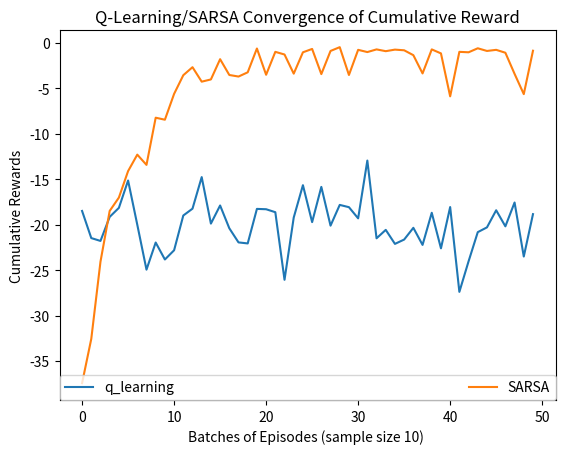

This figure's Python source:
# -*- coding: utf-8 -*-
"""
Created on Sat Mar  5 14:59:17 2022

[redacted]
"""


import numpy as np
import pandas as pd
import matplotlib.pyplot as plt


    

def epsilon_greedy_policy(state, q_table, epsilon = 0.1):

    decide_explore_exploit  = np.random.random()
    
    if(decide_explore_exploit < epsilon):
        action = np.random.choice(4) # UP = 0, LEFT = 1, RIGHT = 2, DOWN = 3
    else:
        action = np.argmax(q_table[:, state]) # Choose the action with largest Q-value (state value)
        
    return action
    

def move_agent(agent, action):

    # get position of the agent
    (posX , posY) = agent
    # UP 
    if ((action == 0) and posX > 0):
        posX = posX - 1
    # LEFT
    if((action == 1) and (posY > 0)):
        posY = posY - 1
    # RIGHT
    if((action == 2) and (posY < 11)):
        posY = posY + 1
    # DOWN
    if((action) == 3 and (posX < 3)):
        posX = posX + 1
    agent = (posX, posY)
    
    return agent


def get_reward(state):

    # game continues
    game_end = False
    # all states except cliff have -1 value
    reward = -1
    # goal state
    if(state == 47):
        game_end = True
        reward = 10
    # cliff
    if(state >= 37 and state <= 46):
        game_end = True
        # Penalize the agent if agent encounters a cliff
        reward = -100

    return reward, game_end

def update_qTable(q_table, state, action, reward, next_state_value, gamma_discount = 1, alpha = 0.1):
    """   
    Q(S, A) <- Q(S, A) + [alpha * (reward + (gamma * maxValue(Q(S', A'))) -  Q(S, A) ]
    """
    update_q_value = q_table[action, state] + alpha * (reward + (gamma_discount * next_state_value) - q_table[action, state])
    q_table[action, state] = update_q_value

    return q_table    



def sarsa(num_episodes = 500, gamma_discount = 1, alpha = 0.1, epsilon = 0.1):

    q_table = np.zeros((4, 48))
    step_cache, reward_cache = [],[]

    for episode in range(0, num_episodes):
        agent = (3, 0) # starting from left down corner
        game_end = False
        reward_cum = 0 # cumulative reward of the episode
        step_cum = 0 # keeps number of iterations untill the end of the game
        # choose action using policy
        state =  12*agent[0] + agent[1]
        action = epsilon_greedy_policy(state, q_table)
        while(game_end == False):
            # move agent to the next state
            agent = move_agent(agent, action)
            step_cum += 1
            # observe next state value
            next_state = 12*agent[0] + agent[1]
            # observe reward and determine whether game ends
            reward, game_end = get_reward(next_state)
            reward_cum += reward 
            # choose next_action using policy and next state
            next_action = epsilon_greedy_policy(next_state, q_table)
            # update q_table
            next_state_value = q_table[next_action][next_state] # differs from q-learning uses the next action determined by policy
            q_table = update_qTable(q_table, state, action, reward, next_state_value, gamma_discount, alpha)
            # update the state and action
            state = next_state
            action = next_action # differs q_learning both state and action must updated
        reward_cache.append(reward_cum)
        step_cache.append(step_cum)
        if(episode > 498):
            print("Agent trained with SARSA after 500 iterations")

    return q_table, reward_cache, step_cache

def qlearning(num_episodes = 500, gamma_discount = 1, alpha = 0.1, epsilon = 0.1):

    # initialize all states to 0
    # Terminal state cliff_walking ends
    reward_cache = list()
    step_cache = list()
    q_table = np.zeros((4, 48))
    agent = (3, 0) # starting from left down corner
    # start iterating through the episodes
    for episode in range(0, num_episodes):
        env = np.zeros((4, 12))

        agent = (3, 0) # starting from left down corner
        game_end = False
        reward_cum = 0 # cumulative reward of the episode
        step_cum = 0 # keeps number of iterations untill the end of the game
        while(game_end == False):
            # get the state from agent's position
            state = 12*agent[0] + agent[1]
            # choose action using epsilon-greedy policy
            action = epsilon_greedy_policy(state, q_table)
            # move agent to the next state
            agent = move_agent(agent, action)
            step_cum += 1

            # observe next state value
            next_state = 12*agent[0] + agent[1]
            max_next_state_value = np.amax(q_table[:, int(state)])

            # observe reward and determine whether game ends
            reward, game_end = get_reward(next_state)
            reward_cum += reward 
            # update q_table
            q_table = update_qTable(q_table, state, action, reward, max_next_state_value, gamma_discount, alpha)
            # update the state
            state = next_state
        reward_cache.append(reward_cum)
        if(episode > 498):
            print("Agent trained with Q-learning after 500 iterations")
            print(env) # display the last 2 path agent takes 
        step_cache.append(step_cum)
    return q_table, reward_cache, step_cache
    
def plot_cumreward_normalized(reward_cache_qlearning, reward_cache_SARSA):
    """
    Visualizes the reward convergence
    
    Args:
        reward_cache -- type(list) contains cumulative_reward
    """
    cum_rewards_q = []
    rewards_mean = np.array(reward_cache_qlearning).mean()
    rewards_std = np.array(reward_cache_qlearning).std()
    count = 0 # used to determine the batches
    cur_reward = 0 # accumulate reward for the batch
    for cache in reward_cache_qlearning:
        count = count + 1
        cur_reward += cache
        if(count == 10):
            # normalize the sample
            normalized_reward = (cur_reward - rewards_mean)/rewards_std
            cum_rewards_q.append(normalized_reward)
            cur_reward = 0
            count = 0
            
    cum_rewards_SARSA = []
    rewards_mean = np.array(reward_cache_SARSA).mean()
    rewards_std = np.array(reward_cache_SARSA).std()
    count = 0 # used to determine the batches
    cur_reward = 0 # accumulate reward for the batch
    for cache in reward_cache_SARSA:
        count = count + 1
        cur_reward += cache
        if(count == 10):
            # normalize the sample
            normalized_reward = (cur_reward - rewards_mean)/rewards_std
            cum_rewards_SARSA.append(normalized_reward)
            cur_reward = 0
            count = 0      
    # prepare the graph    
    plt.plot(cum_rewards_q, label = "q_learning")
    plt.plot(cum_rewards_SARSA, label = "SARSA")
    plt.ylabel('Cumulative Rewards')
    plt.xlabel('Batches of Episodes (sample size 10) ')
    plt.title("Q-Learning/SARSA Convergence of Cumulative Reward")
    plt.legend(loc='lower right', ncol=2, mode="expand", borderaxespad=0.)
    plt.show()
    
def plot_number_steps(step_cache_qlearning, step_cache_SARSA):
    """
        Visualize number of steps taken
    """    
    cum_step_q = []
    steps_mean = np.array(step_cache_qlearning).mean()
    steps_std = np.array(step_cache_qlearning).std()
    count = 0 # used to determine the batches
    cur_step = 0 # accumulate reward for the batch
    for cache in step_cache_qlearning:
        count = count + 1
        cur_step += cache
        if(count == 10):
            # normalize the sample
            normalized_step = (cur_step - steps_mean)/steps_std
            cum_step_q.append(normalized_step)
            cur_step = 0
            count = 0
            
    cum_step_SARSA = []
    steps_mean = np.array(step_cache_SARSA).mean()
    steps_std = np.array(step_cache_SARSA).std()
    count = 0 # used to determine the batches
    cur_step = 0 # accumulate reward for the batch
    for cache in step_cache_SARSA:
        count = count + 1
        cur_step += cache
        if(count == 10):
            # normalize the sample
            normalized_step = (cur_step - steps_mean)/steps_std
            cum_step_SARSA.append(normalized_step)
            cur_step = 0
            count = 0      
    # prepare the graph    
    plt.plot(cum_step_q, label = "q_learning")
    plt.plot(cum_step_SARSA, label = "SARSA")
    plt.ylabel('Number of iterations')
    plt.xlabel('Batches of Episodes (sample size 10) ')
    plt.title("Q-Learning/SARSA Iteration number untill game ends")
    plt.legend(loc='lower right', ncol=2, mode="expand", borderaxespad=0.)
    plt.show()
    

def main():

    q_table_SARSA, reward_cache_SARSA, step_cache_SARSA = sarsa()
    q_table_qlearning, reward_cache_qlearning, step_cache_qlearning = qlearning()
    plot_cumreward_normalized(reward_cache_qlearning,reward_cache_SARSA)
    

    
if __name__ == "__main__":
    # call main function to execute grid world
    main()
